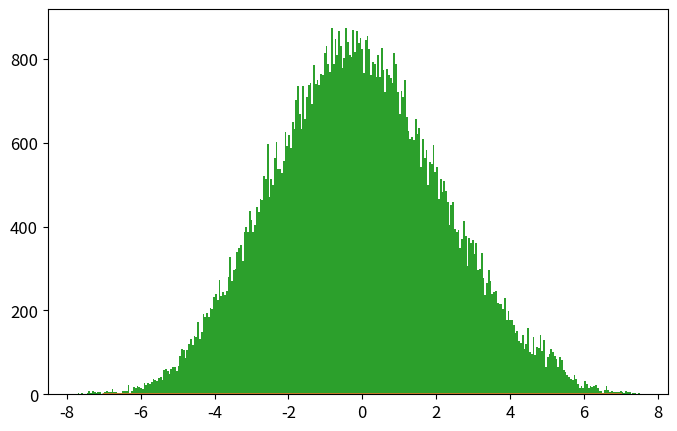

Reproduce this figure in Python. (Note: this script raises an exception after producing the figure.)
# -*- coding: utf-8 -*-
from __future__ import division
import numpy as np
import matplotlib.pyplot as plt
from time import time

def psi_0_1(x_limit = 5, N_points_x = 101):  #creates first two energy eigenfunctions
    N_points_x = int(N_points_x)
    if N_points_x%2 ==0:
        N_points_x = N_points_x + 1
    delta = x_limit/(N_points_x-1)
    grid_x = [i*delta for i in range(-int((N_points_x-1)/2),int((N_points_x-1)/2 + 1))]
    psi = {}
    for x in grid_x:
        psi[x] = [np.exp(-x**2/2.) * np.pi**(-0.25)]
        psi[x].append(2**0.5 * x * psi[x][0])
    return psi, grid_x

def add_energy_level(psi):            #adds new energy eigenfunction to psi
    n = len(psi[0.0])
    for x in psi.keys():
        psi[x].append((2./n)**0.5 * x * psi[x][n-1] - 
                            ((n-1)/n)**0.5 * psi[x][n-2])
    return psi

def add_x_value(psi,x):  #adds new x value to psi
    psi[x] = [np.exp(-x**2/2.) * np.pi**(-0.25)]
    psi[x].append(2**0.5 * x * psi[x][0])
    n_max = len(psi[0.0])-1
    for n in range(2,n_max+1):
                psi[x].append((2./n)**0.5 * x * psi[x][n-1] - 
                                    ((n-1)/n)**0.5 * psi[x][n-2])
    return psi

def canonical_ensemble_prob(delta_E,beta):     #canonical ensemble probability factor in metropolis algorithm
    return np.exp(-beta * delta_E)

def boltzmann_probability(En,beta):
    return 2.*np.sinh(beta/2.)*np.exp(-beta*En)

def metropolis_finite_temp(x0=0.0, delta_x=0.5, N=1e3, prob_sampling=[psi_0_1()[0],canonical_ensemble_prob], beta=5):
    x_hist = [ x0 ]       #histogram for positions
    n_hist = [ 0 ]        #histogram for energy levels
    prob_sampling = [prob_sampling[0].copy(),prob_sampling[1]]
    for k in range(int(N)):
        ##### Spatial monte carlo P(x -> x') #####
        x_new = x_hist[-1] + np.random.uniform(-delta_x,delta_x)
        try:   #check if position x_new is part of the wavefunction dictionary (psi)
            prob_sampling[0][x_new][0]
        except:
            prob_sampling[0] = add_x_value(prob_sampling[0],x_new)
        acceptance_prob_1 = ( prob_sampling[0][x_new][n_hist[-1]] / prob_sampling[0][x_hist[-1]][n_hist[-1]] )**2
        if np.random.uniform() < min(1,acceptance_prob_1):
            x_hist.append(x_new)
        else:
            x_hist.append(x_hist[-1])
        ##### Energy level monte carlo P(n -> n') #####
        n_new = n_hist[-1] + np.random.choice([1,-1])   #propose new n
        if n_new < 0: #check if n_new is negative
            n_hist.append(n_hist[-1])
        else:
            current_n_max = len(prob_sampling[0][0])-1    #current maximum energy level in wavefunction
            if n_new > current_n_max:  #check if n_new is greater than maximum energy level in wavefunction, if true, add new energy level. 
                prob_sampling[0] = add_energy_level(prob_sampling[0])
            ##### Monte Carlo section:
            acceptance_prob_2 = ( prob_sampling[0][x_hist[-1]][n_new] / prob_sampling[0][x_hist[-1]][n_hist[-1]] )**2 * \
                                prob_sampling[1]( n_new-n_hist[-1],  beta)
            if np.random.uniform() < min(1,acceptance_prob_2):
                n_hist.append(n_new)
            else:
                n_hist.append(n_hist[-1])
    return x_hist, n_hist, prob_sampling[0]

def CHO_canonical_ensemble(x,beta=5,plot=False,savefig=True,showplot=False):
    if plot==True:
        x = np.linspace(-3,3,201)
        plt.figure()
        for beta0 in list(beta):
            pdf = (beta0/(2.*np.pi))**0.5 * np.exp(-x**2*beta0 / 2.)
            plt.plot(x,pdf,label=u'$\\beta = %.1f$'%beta0)
        plt.xlim(-3,3)
        plt.xlabel('$x$')
        plt.ylabel('$\pi^{(C)}(x;\\beta)$')
        plt.legend(loc='best')
        if savefig==True:
            plt.savefig('CHO_finite_temp_several_beta.eps')
        if showplot==True:
            plt.show()
        plt.close()
        return 0 
    else:
        return (beta/(2.*np.pi))**0.5 * np.exp(-x**2*beta / 2.)

def QHO_canonical_ensemble(x,beta):
    return (np.tanh(beta/2.)/np.pi)**0.5 * np.exp(- x**2 * np.tanh(beta/2.))

def run_metropolis(psi_0_1 = psi_0_1, x_limit = 5., N_points_x = 51,
                    x0 = 0.0, delta_x = 0.5, N_metropolis = int(1e5), beta = 5., canonical_ensemble_prob = canonical_ensemble_prob,
                    plot=True, showplot = True, savefig = True, legend_loc = 'best', x_plot_0 = 7):
    """
    Uso:    Corre algoritmo Metrópolis para el oscilador armónico cuántico en un baño térmico. 
            Grafica el histograma de posiciones obtenido contrastándolo con los resultados 
            teóricos cuántico y clásico. Grafica histograma de niveles de energía visitados por
            el algoritmo.

    Recibe:
        psi_0_1: función    -> función que inicializa las autofunciones del hamiltoniano.
        x_limit: float      -> las autofunciones se inicializan en intervalo (-x_limit,x_limit).
        N_points_x: int     -> la rejilla para inicializar autofunciones tiene N_points_x puntos.
        x0: float           -> valor de x con el que el algoritmo inicia el muestreo.
        delta_x: float      -> tamaño máximo del paso en cada iteración de "camino aleatorio".
        N_metropolis: int   -> número de iteraciones para algoritmo metrópolis.
        beta: float         -> inverso de temperatura del baño térmico en unidades reducidas beta = 1/T.
        canonical_ensemble_prob: función   -> función que genera factor de Boltzmann exp(-B*deltaE).
        plot: bool                         -> escoge si grafica o no los histogramas
        showplot: bool                     -> escoge si muestra o no la gráfica
        savefig: [bool,'name of fig']      -> escoge si guarda o no la figura y el nombre del archivo.
        legend_loc: 'position'             -> posición de la legenda para la figura
        x_plot_0: float                    -> dominio de la gráfica en x será (-x_plot,x_plot)
    
    Devuelve:   
        x_hist: list        ->  Lista con valores de x (posiciones)  obtenidos mediante cadena de Markov. 
        n_hist: list        ->  Lista con valores de n (niveles de energía) obtenidos mediante cadena de Markov.
        psi_final: dict     ->  Diccionario con autofunciones de energía \psi_{n}(x) = psi[x][n] 
                                    para valores de x y n en x_hist y n_hist.
    """
    # Inicializamos autofunciones de energía en diccionario psi generado por función psi_0_1()
    psi, grid_x = psi_0_1(x_limit,N_points_x)
    
    # Almacenamos probabilidades en una lista:      la amplitud de probabilidad psi de las autofunciones
    #                                               y el factor de Boltzmann del ensamble canónico
    prob_sampling = [psi, canonical_ensemble_prob]

    # Ejecutamos algoritmo metropolis y medimos tiempo de cómputo
    t_0 = time()
    x_hist, n_hist, psi_final = metropolis_finite_temp(x0=x0, delta_x=delta_x,N=N_metropolis, 
                                                        prob_sampling=prob_sampling, beta=beta)
    t_1 = time()
    print('Metropolis algorithm (beta = %.2f): %.3f seconds for %.0E iterations'%(beta,t_1-t_0,N_metropolis))

    if plot==True:
        # Graficamos histograma para posiciones
        x_plot = np.linspace(-x_plot_0,x_plot_0,251)
        plt.rcParams.update({'font.size':12})
        plt.figure(figsize=(8,5))
        plt.plot(x_plot,CHO_canonical_ensemble(x_plot,beta),
                    label=u'$\pi^{(C)}(x;\\beta)$')
        plt.plot(x_plot,QHO_canonical_ensemble(x_plot,beta),
                    label=u'$\pi^{(Q)}(x;\\beta)$')
        plt.hist(x_hist,bins=int(N_metropolis**0.5),normed=True,
                    label='Histograma Metrópolis\ncon %.0E iteraciones'%(N_metropolis))
        plt.xlim(-x_plot_0,x_plot_0)
        plt.xlabel(u'$x$')
        plt.ylabel(u'$\pi(x;\\beta)$')
        plt.legend(loc=legend_loc, title=u'$\\beta=%.2f$'%beta)
        if savefig==True:
            plt.savefig('plot_QHO_finite_temp_beta_%d_%d.eps'%(beta,(beta-int(beta))*100))
        if showplot==True:
            plt.show()
        plt.close()

        # Graficamos histograma para niveles de energía
        n_plot = np.arange(len(psi_final[0])) 
        plt.hist(n_hist,normed=True,bins=np.arange(len(psi_final[0])+1)-0.5,label='Histograma Metrópolis\nniveles de energía')
        plt.plot(n_plot,boltzmann_probability(n_plot+1/2,beta),'o-',label=u'$e^{-\\beta E_n}/Z(\\beta)$')
        plt.xlabel(u'$n$')
        plt.ylabel(u'$\pi(n;\\beta)$')
        plt.legend(loc='best', title=u'$\\beta=%.2f$'%beta)
        if savefig==True:
            plt.savefig('plot_QHO_n_hist_beta_%d_%d.eps'%(beta,(beta-int(beta))*100))
        if showplot==True:
            plt.show()
        plt.close()

    return x_hist, n_hist, psi_final


# Corremos algoritmo metrópolis usando función run_metropolis()
beta_array = [0.2, 1, 5, 60]
legend_loc =['lower center', 'lower right', 'best', 'best']
for i,beta in enumerate(beta_array):
    run_metropolis(N_metropolis=1e5,beta=beta,showplot=False)

# Corremos 
beta_array_CHO = [5,20,60,100]
CHO_canonical_ensemble(0,beta=beta_array_CHO,plot=True,showplot=True)
